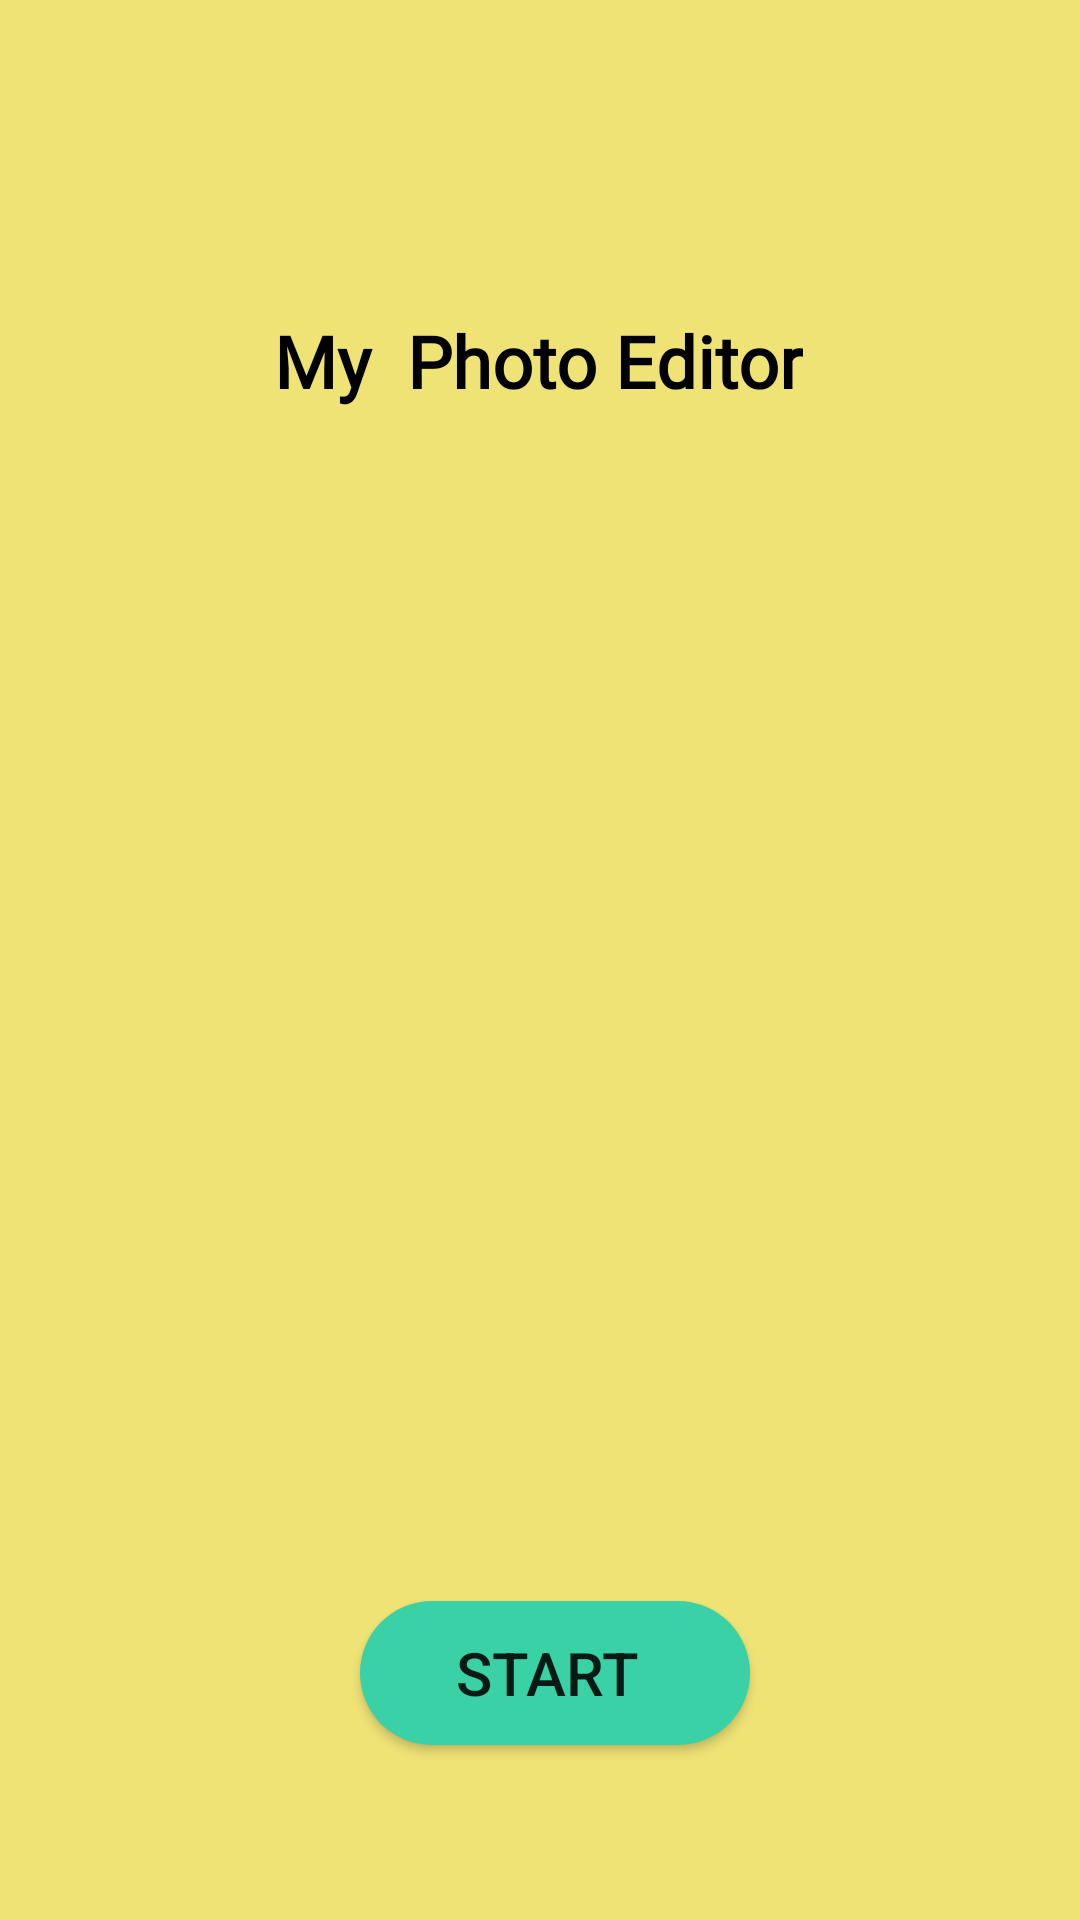

Produce the Android XML layout that renders to this screen, including the resource entries it uses.
<!-- AndroidManifest.xml: application theme Theme.MyPhotoEditor -->
<!-- res/layout/activity_main.xml -->
<?xml version="1.0" encoding="utf-8"?>
<androidx.constraintlayout.widget.ConstraintLayout xmlns:android="http://schemas.android.com/apk/res/android"
    xmlns:app="http://schemas.android.com/apk/res-auto"
    xmlns:tools="http://schemas.android.com/tools"
    android:layout_width="match_parent"
    android:layout_height="match_parent"
    android:background="#EFE376"
    tools:context=".MainActivity">

    <TextView
        android:id="@+id/textView"
        android:layout_width="wrap_content"
        android:layout_height="wrap_content"
        android:layout_marginTop="104dp"
        android:fontFamily="@font/adamina"
        android:text="My  Photo Editor"
        android:textColor="@color/black"
        android:textSize="24sp"
        android:textStyle="bold"
        app:layout_constraintEnd_toEndOf="parent"
        app:layout_constraintHorizontal_bias="0.497"
        app:layout_constraintStart_toStartOf="parent"
        app:layout_constraintTop_toTopOf="parent" />

    <ImageView
        android:id="@+id/imageViewresult"
        android:layout_width="344dp"
        android:layout_height="343dp"
        android:layout_marginTop="36dp"
        android:layout_marginEnd="5dp"
        app:layout_constraintEnd_toEndOf="@+id/textView"
        app:layout_constraintHorizontal_bias="0.365"
        app:layout_constraintStart_toStartOf="@+id/textView"
        app:layout_constraintTop_toBottomOf="@+id/textView"
        app:srcCompat="@drawable/photo" />

    <androidx.appcompat.widget.AppCompatButton
        android:id="@+id/start"
        android:layout_width="130dp"
        android:layout_height="48dp"
        android:background="@drawable/button_bg"
        android:text="Start "
        android:textSize="20sp"
        app:layout_constraintBottom_toBottomOf="parent"
        app:layout_constraintEnd_toEndOf="@+id/imageViewresult"
        app:layout_constraintHorizontal_bias="0.429"
        app:layout_constraintStart_toStartOf="@+id/imageViewresult"
        app:layout_constraintTop_toBottomOf="@+id/imageViewresult"
        app:layout_constraintVertical_bias="0.24" />


</androidx.constraintlayout.widget.ConstraintLayout>
<!-- resources referenced by this layout -->
<resources>
  <!-- drawable button_bg (drawable) -->
  <?xml version="1.0" encoding="utf-8"?>
  <shape xmlns:android="http://schemas.android.com/apk/res/android">
  
      <corners
          android:radius="40dp"
          />
  
      <solid
          android:color="#3AD1A7"/>
  
  </shape>
  <style name="Theme.MyPhotoEditor" parent="Theme.MaterialComponents.DayNight.NoActionBar">
          
          <item name="colorPrimary">#FFEB3B</item>
          <item name="colorPrimaryVariant">#E7DC7B</item>
          <item name="colorOnPrimary">@color/white</item>
          
          <item name="colorSecondary">@color/teal_200</item>
          <item name="colorSecondaryVariant">@color/teal_700</item>
          <item name="colorOnSecondary">@color/black</item>
          
          <item name="android:statusBarColor" tools:targetApi="l">?attr/colorPrimaryVariant</item>
          
      </style>
  <!-- not gathered from this repository: default colours our renderer supplied (Android Studio template values) -->
  <color name="teal_200">#FF03DAC5</color>
  <color name="teal_700">#FF018786</color>
  <color name="black">#FF000000</color>
  <color name="white">#FFFFFFFF</color>
</resources>
